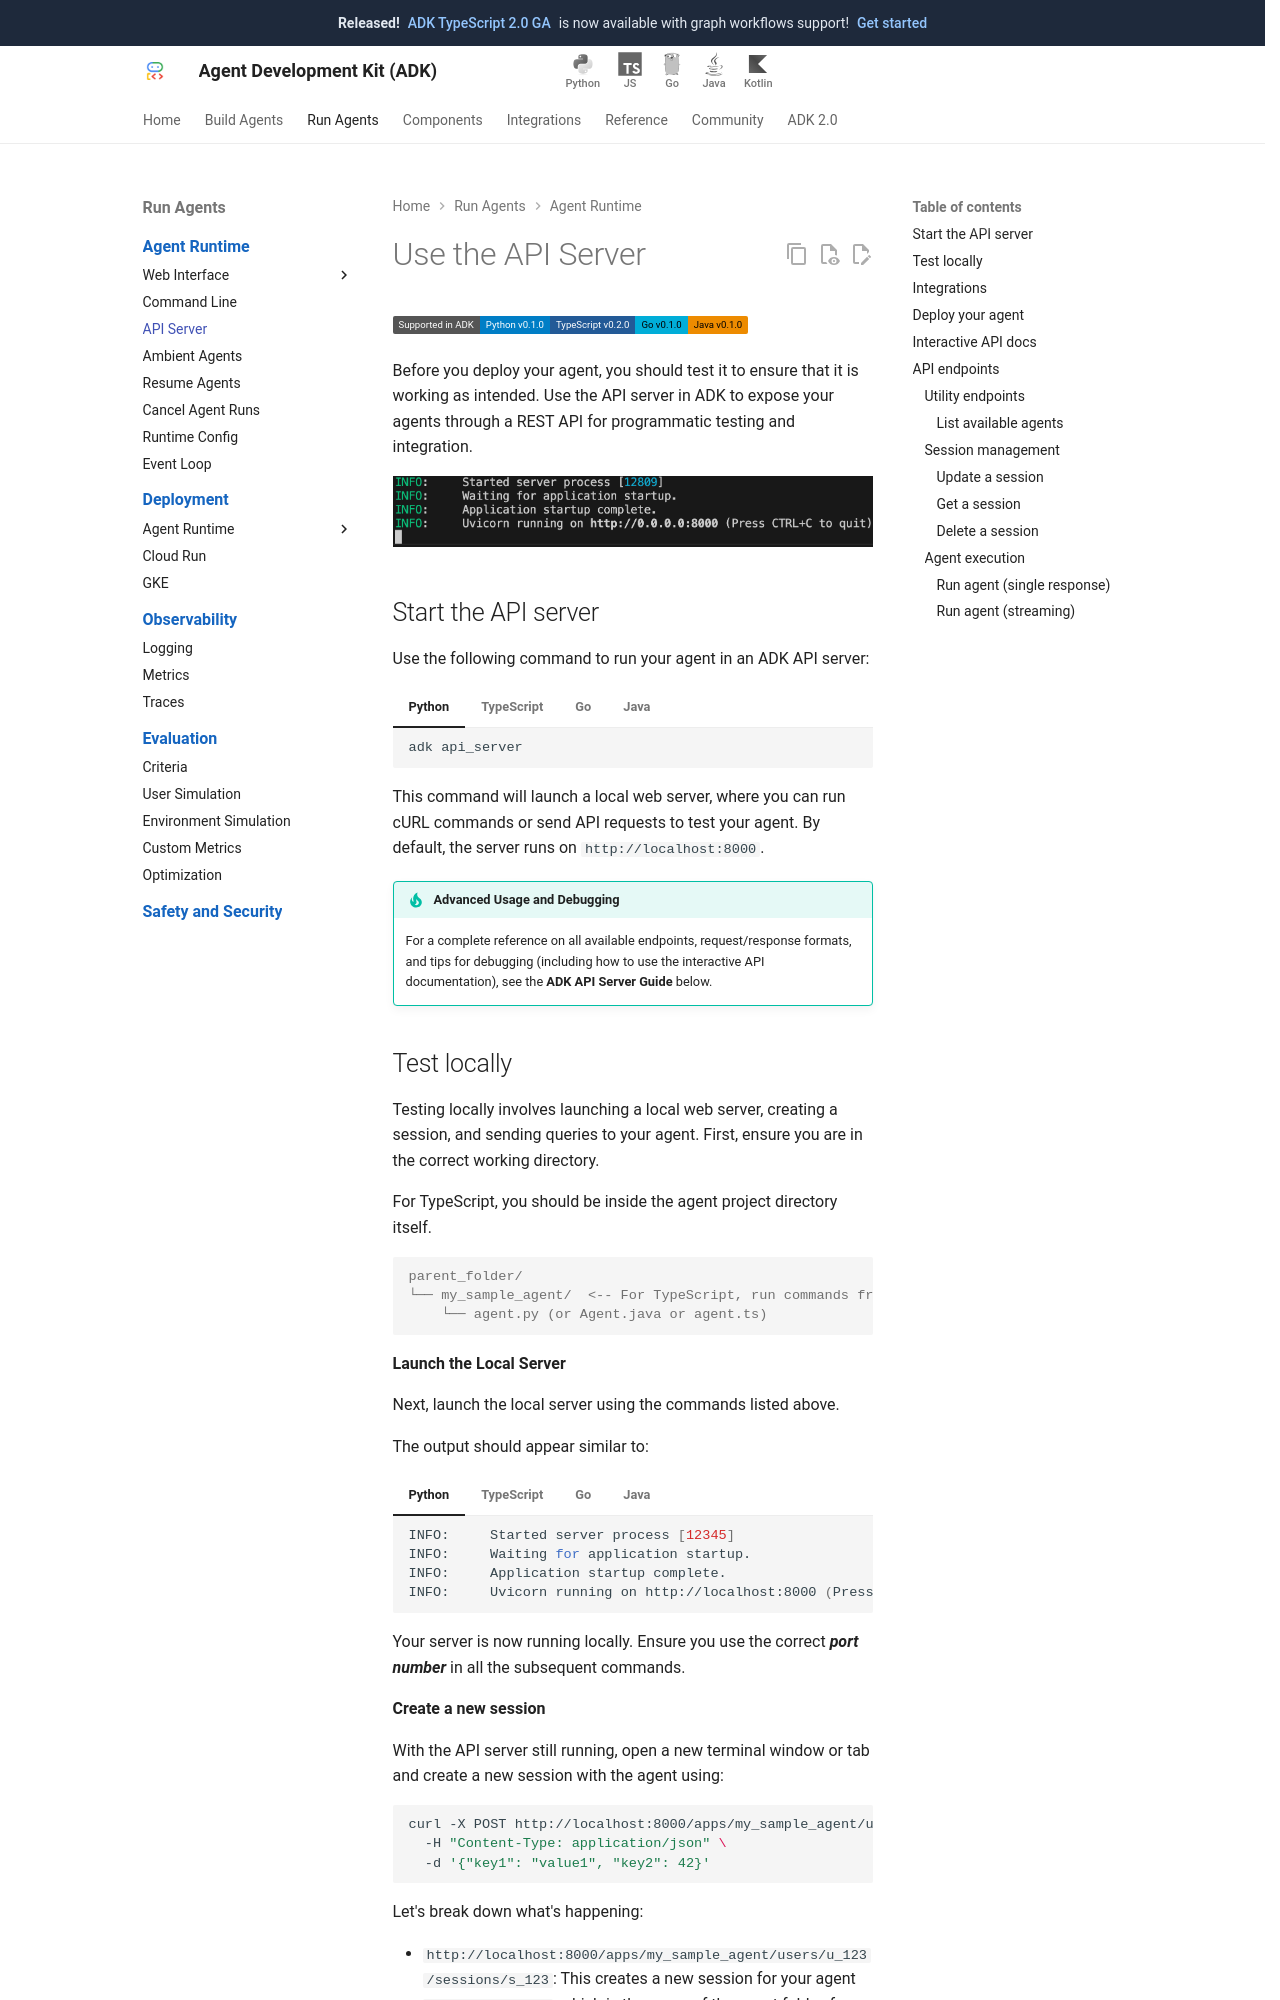

repository: google/adk-docs · page: runtime/api-server/index.html · generator: mkdocs

# Use the API Server

<div class="language-support-tag">
  <span class="lst-supported">Supported in ADK</span><span class="lst-python">Python v0.1.0</span><span class="lst-typescript">TypeScript v0.2.0</span><span class="lst-go">Go v0.1.0</span><span class="lst-java">Java v0.1.0</span>
</div>

Before you deploy your agent, you should test it to ensure that it is working as
intended. Use the API server in ADK to expose your agents through a REST API for
programmatic testing and integration.

![ADK API Server](../assets/adk-api-server.png)

## Start the API server

Use the following command to run your agent in an ADK API server:

=== "Python"

    ```shell
    adk api_server
    ```

=== "TypeScript"

    ```shell
    npx adk api_server
    ```

=== "Go"

    In Go, there is no standalone `adk` CLI. Instead, you embed the launcher
    directly in your agent's `main.go`. The `full.NewLauncher()` helper bundles
    the REST API, Web UI, and other modes into a single binary:

    ```go title="main.go"
    import (
        "google.golang.org/adk/v2/cmd/launcher"
        "google.golang.org/adk/v2/cmd/launcher/full"
    )

    func main() {
        // ... build your agent and config ...
        l := full.NewLauncher()
        if err := l.Execute(ctx, config, os.Args[1:]); err != nil {
            log.Fatalf("Run failed: %v\n\n%s", err, l.CommandLineSyntax())
        }
    }
    ```

    Then start the API server by passing the `web` and `api` subcommands on
    the command line:

    ```shell
    go run agent.go web api
    ```

    The `web` keyword activates the HTTP server. `api` adds the ADK REST API
    backend and registers all routes under the `/api` path prefix by default.

=== "Java"

    Make sure to update the port number.
    === "Maven"
        With Maven, compile and run the ADK web server:
        ```console
        mvn compile exec:java \
         -Dexec.args="--adk.agents.source-dir=src/main/java/agents --server.port=8080"
        ```
    === "Gradle"
        With Gradle, the `build.gradle` or `build.gradle.kts` build file should have the following Java plugin in its plugins section:

        ```groovy
        plugins {
            id('java')
            // other plugins
        }
        ```
        Then, elsewhere in the build file, at the top-level, create a new task:

        ```groovy
        tasks.register('runADKWebServer', JavaExec) {
            dependsOn classes
            classpath = sourceSets.main.runtimeClasspath
            mainClass = 'com.google.adk.web.AdkWebServer'
            args '--adk.agents.source-dir=src/main/java/agents', '--server.port=8080'
        }
        ```

        Finally, on the command-line, run the following command:
        ```console
        gradle runADKWebServer
        ```


    In Java, both the Dev UI and the API server are bundled together.

This command will launch a local web server, where you can run cURL commands or
send API requests to test your agent. By default, the server runs on
`http://localhost:8000`.

!!! tip "Advanced Usage and Debugging"

    For a complete reference on all available endpoints, request/response formats, and tips for debugging (including how to use the interactive API documentation), see the **ADK API Server Guide** below.
